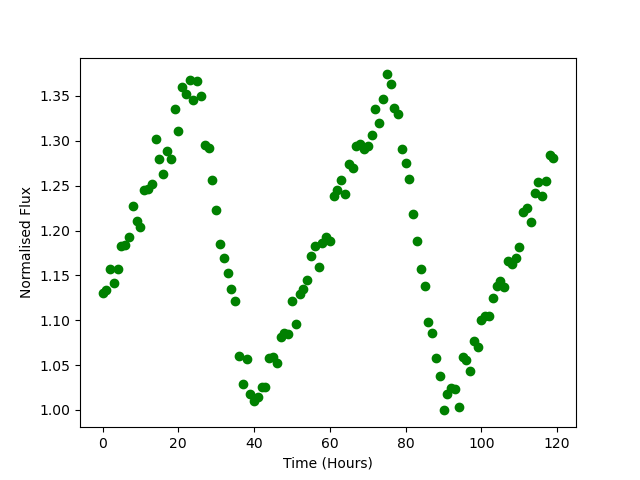

Source data for this figure (header and first rows):
Time, Flux
0.0, 1.13
1.0, 1.134
2.0, 1.157
3.0, 1.142
4.0, 1.157
5.0, 1.183
6.0, 1.184
7.0, 1.193
8.0, 1.227
9.0, 1.21
10.0, 1.204
11.0, 1.245
12.0, 1.246
13.0, 1.252
14.0, 1.302
15.0, 1.28
16.0, 1.263
17.0, 1.288
18.0, 1.28
19.0, 1.335
20.0, 1.311
21.0, 1.36
22.0, 1.353
23.0, 1.368
24.0, 1.345
25.0, 1.367
26.0, 1.35
27.0, 1.295
28.0, 1.292
29.0, 1.257
30.0, 1.222
31.0, 1.185
32.0, 1.17
33.0, 1.152
34.0, 1.134
35.0, 1.122
36.0, 1.06
37.0, 1.029
38.0, 1.057
39.0, 1.018
40.0, 1.01
41.0, 1.014
42.0, 1.026
43.0, 1.026
44.0, 1.058
45.0, 1.059
46.0, 1.052
47.0, 1.081
48.0, 1.086
49.0, 1.084
50.0, 1.121
51.0, 1.096
52.0, 1.129
53.0, 1.135
54.0, 1.144
55.0, 1.172
56.0, 1.182
57.0, 1.159
58.0, 1.186
59.0, 1.193
... 60 more rows
